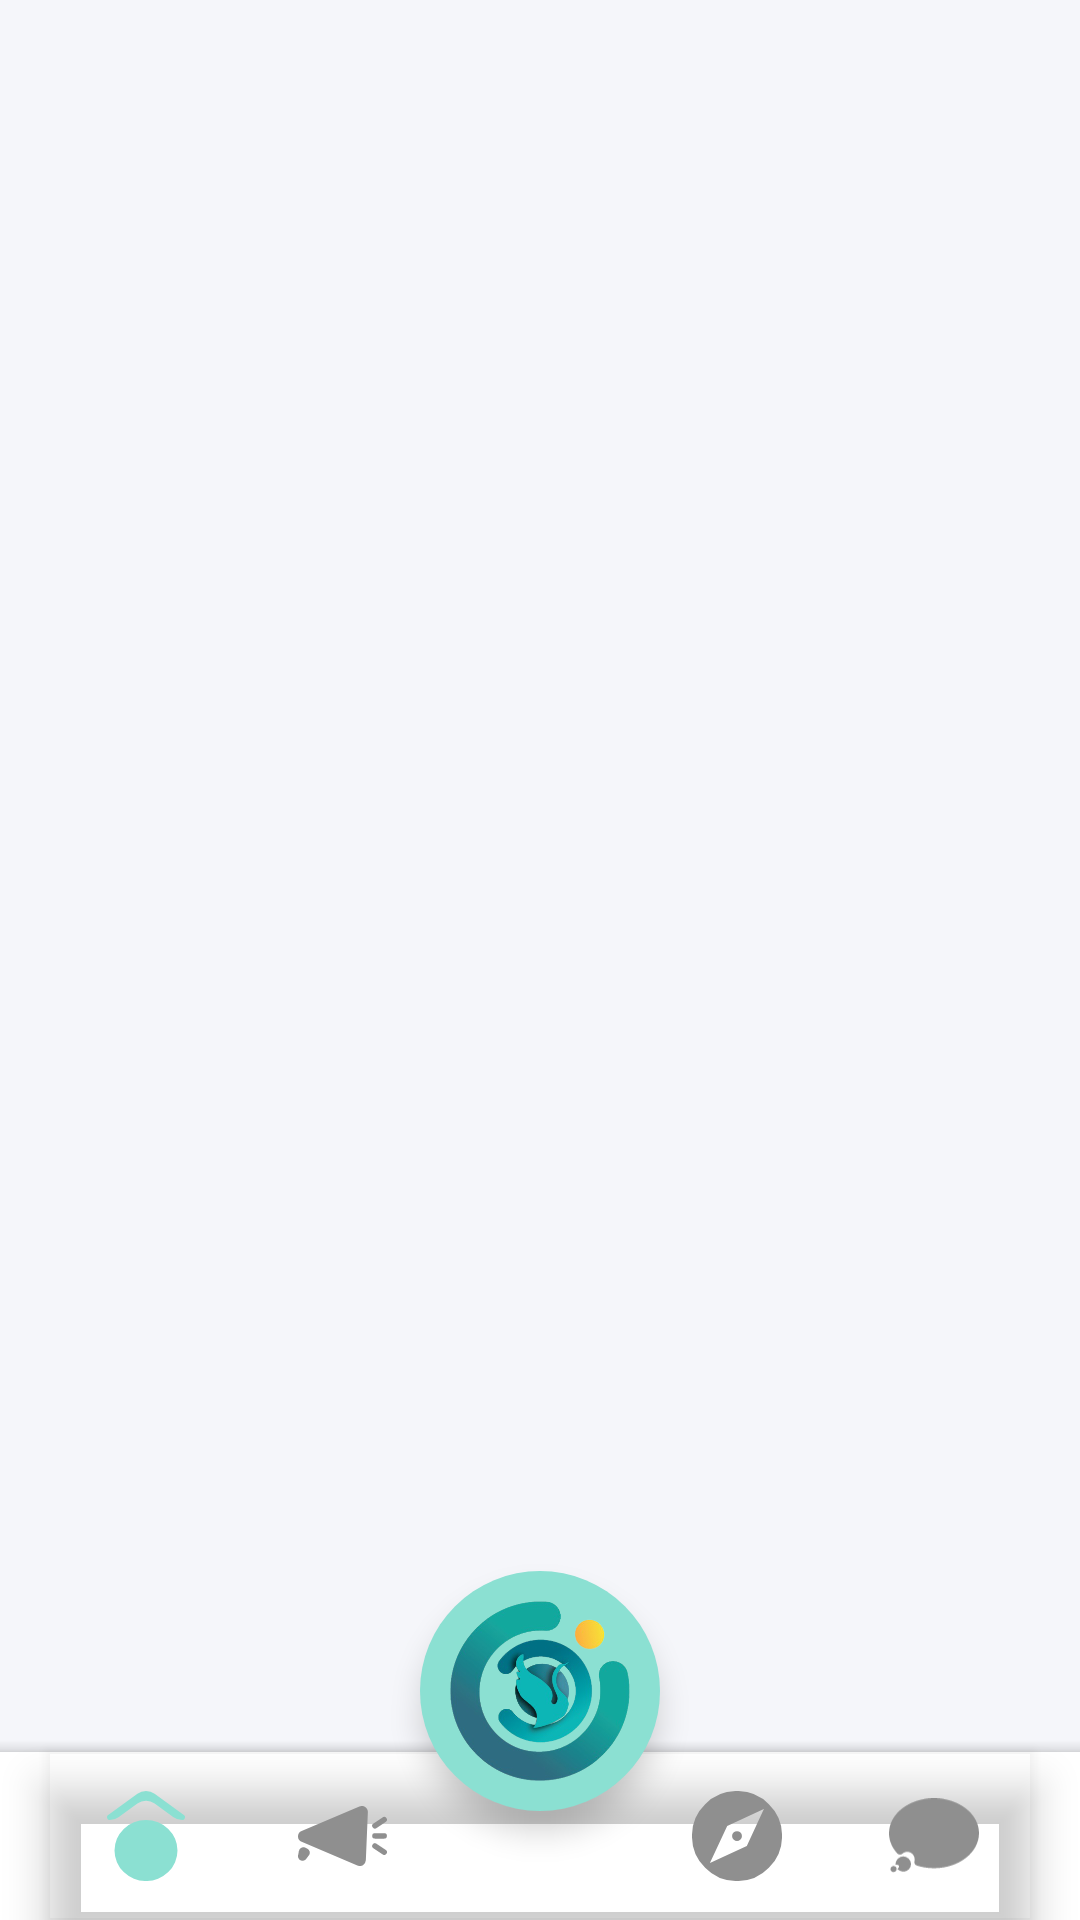

Write the Android layout XML for this screen, with the resource values it uses.
<!-- AndroidManifest.xml: activity theme HomeTheme -->
<!-- res/layout/activity_home.xml -->
<?xml version="1.0" encoding="utf-8"?>
<RelativeLayout xmlns:android="http://schemas.android.com/apk/res/android"
    xmlns:app="http://schemas.android.com/apk/res-auto"
    xmlns:tools="http://schemas.android.com/tools"
    android:layout_width="match_parent"
    android:layout_height="match_parent"
    tools:context=".HomeActivity"
    android:background="#f5f6fa">

    <FrameLayout
        android:id="@+id/home_frames"
        android:layout_width="match_parent"
        android:layout_height="match_parent"
        android:background="#f5f6fa">

    </FrameLayout>

    <com.google.android.material.bottomappbar.BottomAppBar
        android:id="@+id/home_bottom_app_bar"
        android:layout_width="match_parent"
        android:layout_height="wrap_content"
        android:layout_alignParentBottom="true"
        android:layout_gravity="bottom"
        android:background="@drawable/back_bottom_nav_menu"
        android:padding="0dp"
        app:fabCradleMargin="0dp"
        app:fabCradleRoundedCornerRadius="0dp"
        tools:ignore="BottomAppBar">

        <com.google.android.material.bottomnavigation.BottomNavigationView
            android:id="@+id/home_bottom_navigation_menu"
            android:layout_width="match_parent"
            android:layout_height="wrap_content"
            android:layout_gravity="bottom"
            android:layout_marginEnd="16dp"
            android:background="@color/transparent"
            app:itemIconSize="30dp"
            app:itemIconTint="@color/custom_bottom_nav_manu_icon_color"
            app:itemTextColor="@color/custom_bottom_nav_manu_icon_color"
            app:labelVisibilityMode="unlabeled"
            app:menu="@menu/home_bottom_nav_menu" />


    </com.google.android.material.bottomappbar.BottomAppBar>









    <com.google.android.material.floatingactionbutton.FloatingActionButton
        android:id="@+id/home_floating_menu_main"
        android:layout_width="80dp"
        android:layout_height="80dp"
        android:layout_above="@+id/home_bottom_app_bar"
        android:layout_centerHorizontal="true"
        android:layout_marginBottom="-20dp"
        android:contentDescription="Floating_button"
        android:scaleType="center"
        android:src="@drawable/logo"
        app:backgroundTint="@color/cmr_green"
        app:borderWidth="0dp"
        app:fabCustomSize="80dp"
        app:layout_anchor="@id/home_bottom_app_bar"
        app:maxImageSize="60dp" />

    <com.google.android.material.floatingactionbutton.FloatingActionButton
        android:id="@+id/home_floating_menu_1"
        android:layout_width="60dp"
        android:layout_height="60dp"
        android:layout_alignBottom="@+id/home_floating_menu_main"
        android:layout_marginEnd="40dp"
        android:layout_marginBottom="10dp"
        android:layout_toStartOf="@+id/home_floating_menu_main"
        android:contentDescription="Floating_button"
        android:scaleType="center"
        android:src="@drawable/ic_settings"
        android:visibility="invisible"
        app:backgroundTint="@color/cmr_green"
        app:borderWidth="0dp"
        app:fabCustomSize="60dp"
        app:layout_anchor="@id/home_bottom_app_bar"
        app:maxImageSize="40dp" />

    <com.google.android.material.floatingactionbutton.FloatingActionButton
        android:id="@+id/home_floating_menu_2"
        android:layout_width="60dp"
        android:layout_height="60dp"
        android:layout_above="@+id/home_floating_menu_main"
        android:layout_marginEnd="10dp"
        android:layout_marginBottom="10dp"
        android:layout_toStartOf="@+id/home_floating_menu_main"
        android:contentDescription="Floating_button"
        android:scaleType="center"
        android:src="@drawable/ic_request"
        app:backgroundTint="@color/cmr_green"
        app:borderWidth="0dp"
        app:fabCustomSize="60dp"
        app:layout_anchor="@id/home_bottom_app_bar"
        app:maxImageSize="40dp"
        android:visibility="invisible"/>

    <com.google.android.material.floatingactionbutton.FloatingActionButton
        android:id="@+id/home_floating_menu_3"
        android:layout_width="60dp"
        android:layout_height="60dp"
        android:layout_above="@+id/home_floating_menu_main"
        android:layout_alignStart="@+id/home_floating_menu_main"
        android:layout_marginStart="10dp"
        android:layout_marginBottom="40dp"
        android:contentDescription="Floating_button"
        android:scaleType="center"
        android:src="@drawable/ic_user"
        android:visibility="invisible"
        app:backgroundTint="@color/cmr_green"
        app:borderWidth="0dp"
        app:fabCustomSize="60dp"
        app:layout_anchor="@id/home_bottom_app_bar"
        app:maxImageSize="60dp" />


    <com.google.android.material.floatingactionbutton.FloatingActionButton
        android:id="@+id/home_floating_menu_4"
        android:layout_width="60dp"
        android:layout_height="60dp"
        android:layout_above="@+id/home_floating_menu_main"
        android:layout_marginStart="10dp"
        android:layout_marginBottom="10dp"
        android:layout_toEndOf="@+id/home_floating_menu_main"
        android:contentDescription="Floating_button"
        android:scaleType="center"
        android:src="@drawable/ic_discussion"
        android:visibility="invisible"
        app:backgroundTint="@color/cmr_green"
        app:borderWidth="0dp"
        app:fabCustomSize="60dp"
        app:layout_anchor="@id/home_bottom_app_bar"
        app:maxImageSize="40dp" />


    <com.google.android.material.floatingactionbutton.FloatingActionButton
        android:id="@+id/home_floating_menu_5"
        android:layout_width="60dp"
        android:layout_height="60dp"
        android:layout_alignBottom="@+id/home_floating_menu_main"
        android:layout_marginStart="40dp"
        android:layout_marginBottom="10dp"
        android:layout_toEndOf="@+id/home_floating_menu_main"
        android:contentDescription="Floating_button"
        android:scaleType="center"
        android:src="@drawable/ic_activity"
        android:visibility="invisible"
        app:backgroundTint="@color/cmr_green"
        app:borderWidth="0dp"
        app:fabCustomSize="60dp"
        app:layout_anchor="@id/home_bottom_app_bar"
        app:maxImageSize="40dp" />









    













</RelativeLayout>
<!-- resources referenced by this layout -->
<resources>
  <color name="cmr_green">#8be0d2</color>
  <color name="transparent">#00ffffff</color>
  <!-- drawable back_bottom_nav_menu (drawable) -->
  <?xml version="1.0" encoding="utf-8"?>
  <selector xmlns:android="http://schemas.android.com/apk/res/android">
      <item>
          <shape android:shape="rectangle">
              <corners
                  android:topLeftRadius="20dp"
                  android:topRightRadius="20dp"/>
          </shape>
      </item>
  </selector>
  <!-- drawable frame_background_white (drawable) -->
  <?xml version="1.0" encoding="utf-8"?>
  <selector xmlns:android="http://schemas.android.com/apk/res/android">
      <item>
          <shape android:shape="rectangle">
              <solid android:color="#80FFFFFF"/>
              <corners android:radius="20dp"/>
              <stroke android:color="#0D000000" android:width="2dp"/>
  
          </shape>
      </item>
  </selector>
  <!-- drawable ic_activity (drawable) -->
  <vector android:height="45.607697dp" android:viewportHeight="22.47"
      android:viewportWidth="24.634" android:width="50dp" xmlns:android="http://schemas.android.com/apk/res/android"
      xmlns:aapt="http://schemas.android.com/aapt">
      <path android:fillColor="#00000000"
          android:pathData="M23.134,11.235L18.807,11.235L15.562,20.97 9.072,1.5 5.827,11.235L1.5,11.235"
          android:strokeLineCap="round"
          android:strokeLineJoin="round" android:strokeWidth="3">
  
          <aapt:attr name="android:strokeColor">
              <gradient
                  android:startY="69.5582"
                  android:startX="-25.173634"
                  android:endY="4.4972553"
                  android:endX="34.866528"
                  android:type="linear">
                  <item android:offset="0" android:color="#FF000000"/>
                  <item android:offset="0.314" android:color="#FFF70B86"/>
                  <item android:offset="0.649" android:color="#FFFB02B0"/>
                  <item android:offset="1" android:color="#FF1D0DF6"/>
              </gradient>
          </aapt:attr>
  
      </path>
  </vector>
  <!-- drawable ic_user (drawable) -->
  <vector xmlns:android="http://schemas.android.com/apk/res/android"
      xmlns:aapt="http://schemas.android.com/aapt"
      android:width="34.866dp"
      android:height="34.866dp"
      android:viewportWidth="34.866"
      android:viewportHeight="34.866">
    <path
        android:pathData="M17.433,0A17.433,17.433 0,1 0,34.866 17.433,17.43 17.43,0 0,0 17.433,0ZM17.433,6.748a6.186,6.186 0,1 1,-6.186 6.186A6.186,6.186 0,0 1,17.433 6.748ZM17.433,30.929a13.47,13.47 0,0 1,-10.3 -4.794,7.837 7.837,0 0,1 6.924,-4.2 1.72,1.72 0,0 1,0.5 0.077,9.307 9.307,0 0,0 2.875,0.485 9.272,9.272 0,0 0,2.875 -0.485,1.72 1.72,0 0,1 0.5,-0.077 7.837,7.837 0,0 1,6.924 4.2A13.47,13.47 0,0 1,17.433 30.929Z">
      <aapt:attr name="android:fillColor">
        <gradient 
            android:startY="69.5582"
            android:startX="-25.173634"
            android:endY="4.4972553"
            android:endX="34.866528"
            android:type="linear">
          <item android:offset="0" android:color="#FF000000"/>
          <item android:offset="0.314" android:color="#FFF70B86"/>
          <item android:offset="0.649" android:color="#FFFB02B0"/>
          <item android:offset="1" android:color="#FF1D0DF6"/>
        </gradient>
      </aapt:attr>
    </path>
  </vector>
  <style name="HomeTheme" parent="@style/Theme.MaterialComponents.Light.Bridge">
          <item name="actionBarSize">100dp</item>
      </style>
</resources>
